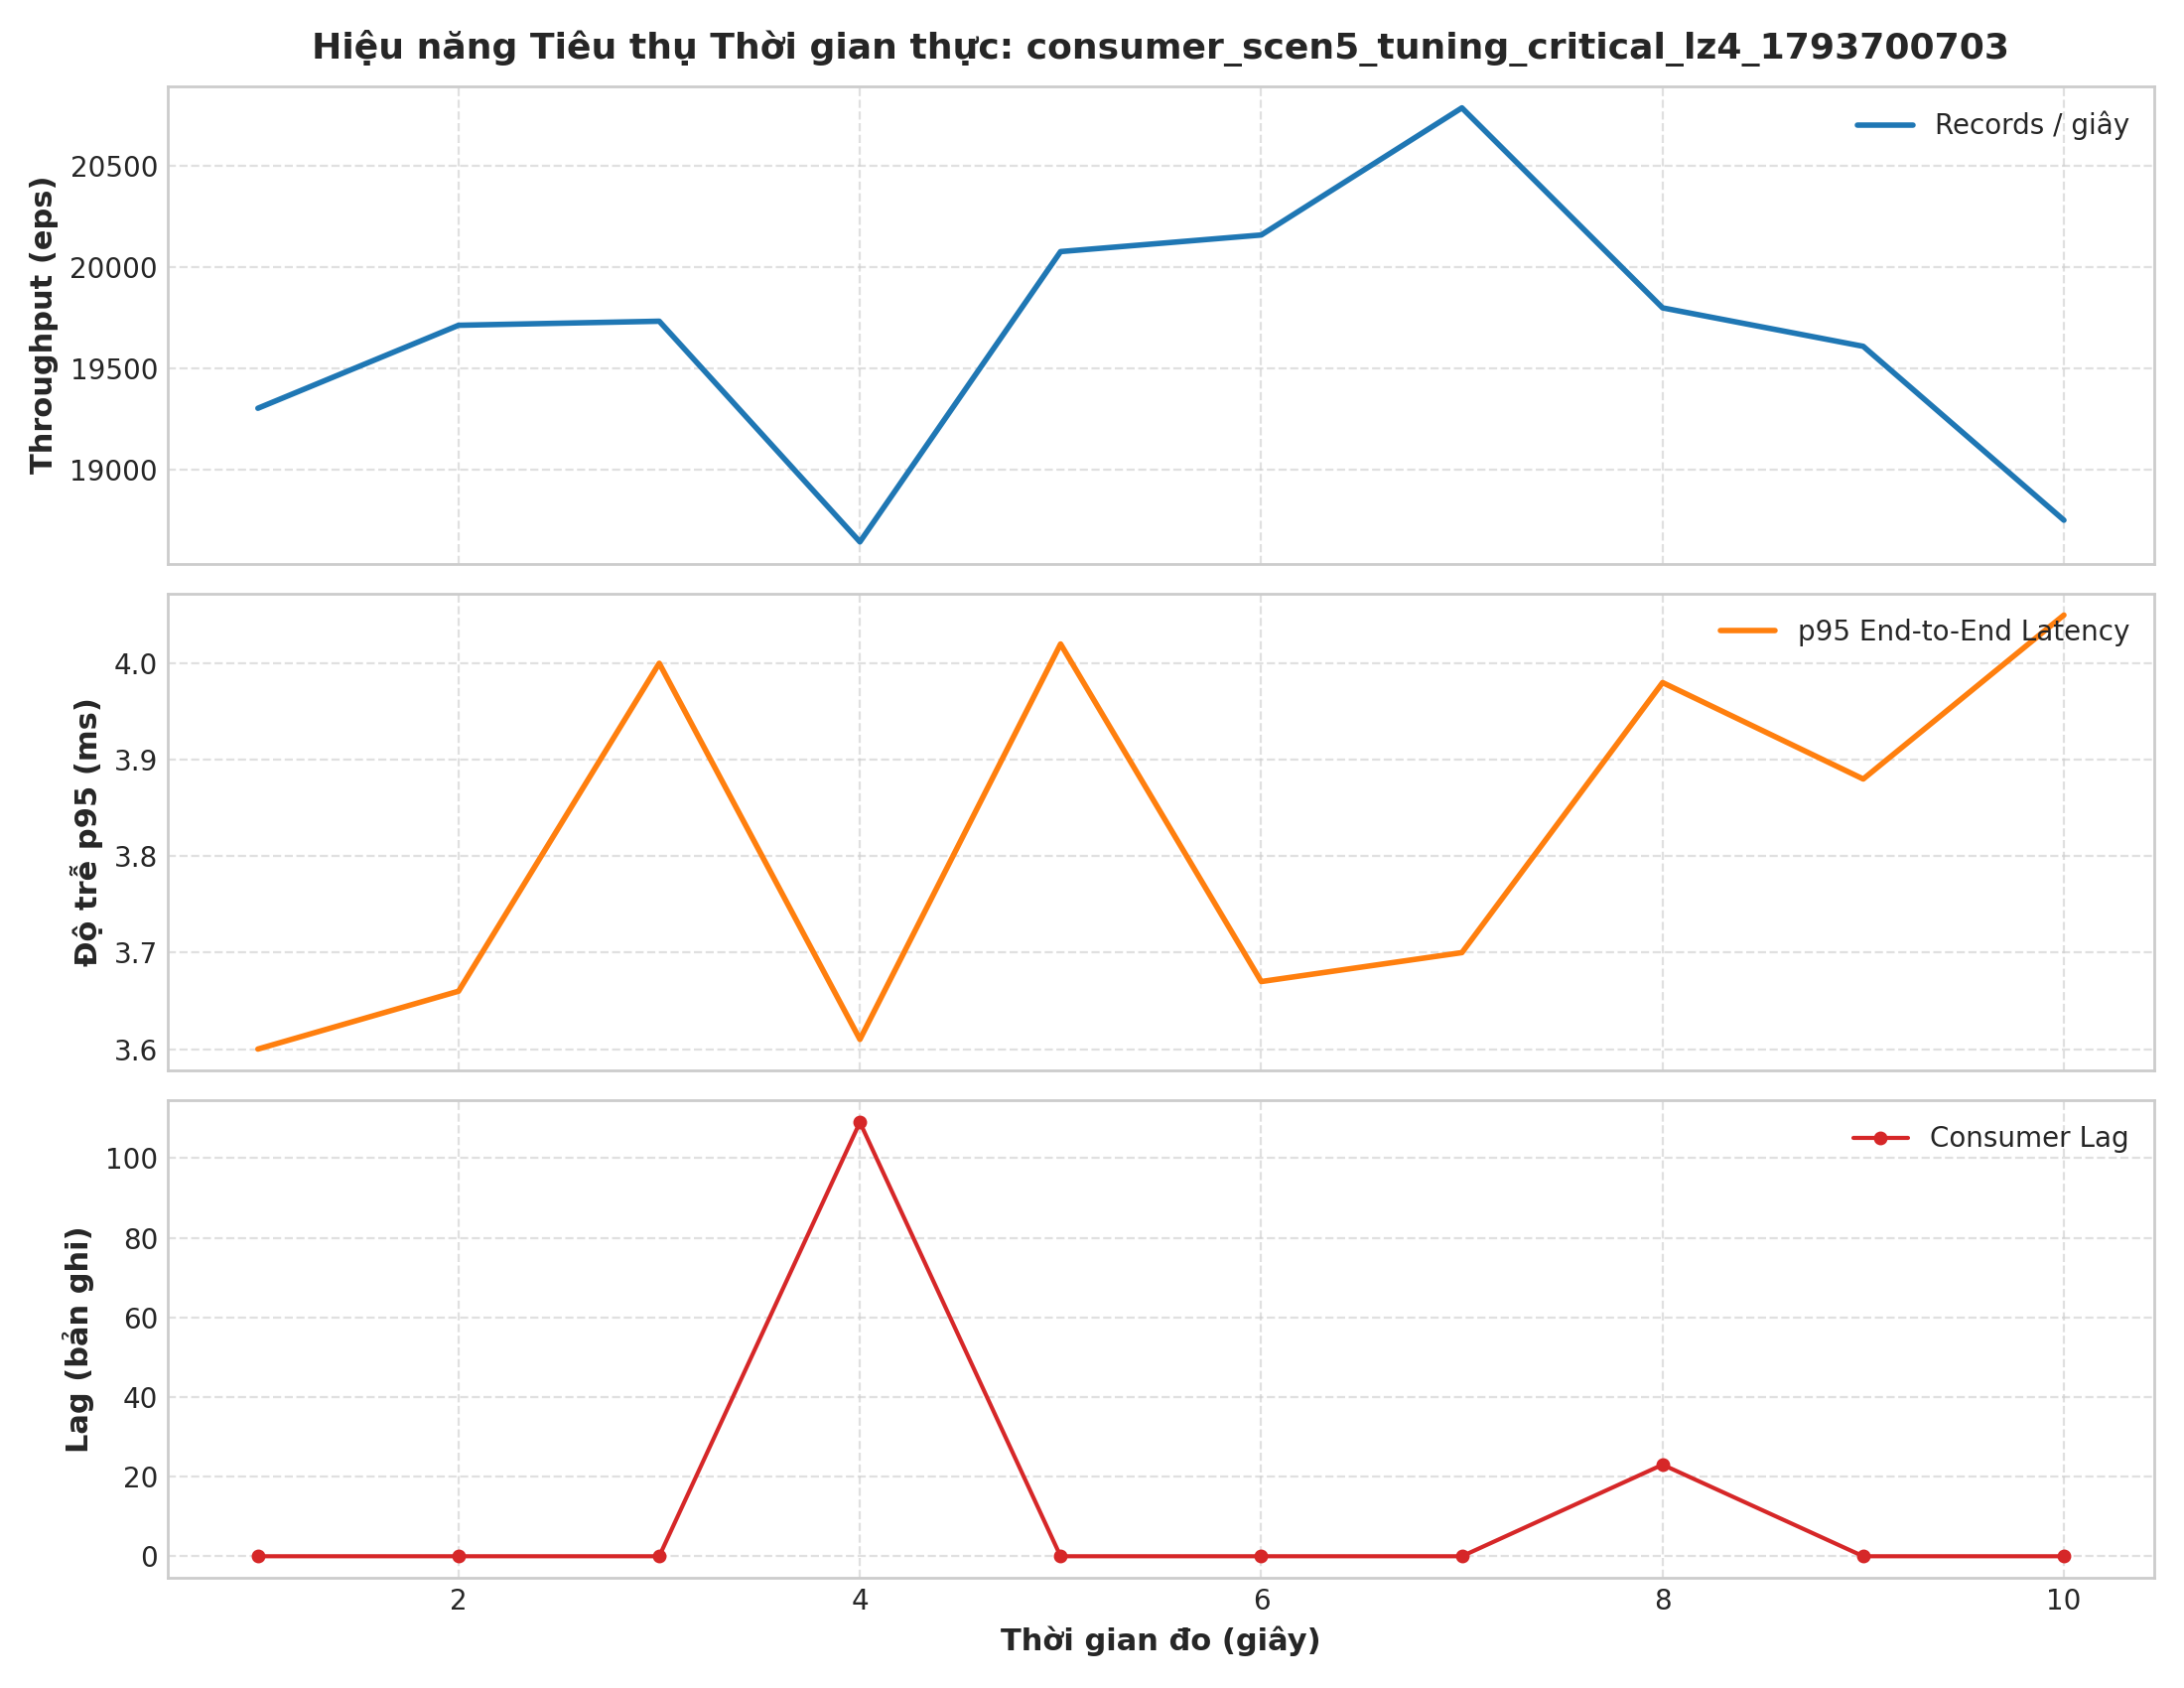

The table this chart was drawn from, first rows:
second, records, latency_p50_ms, latency_p95_ms, latency_p99_ms, lag
1, 19304, 2.19, 3.6, 5.41, 0
2, 19714, 2.27, 3.66, 5.74, 0
3, 19734, 2.11, 4.0, 5.88, 0
4, 18644, 2.43, 3.61, 6.06, 109
5, 20078, 2.47, 4.02, 5.39, 0
6, 20160, 2.11, 3.67, 6.05, 0
7, 20788, 2.27, 3.7, 5.71, 0
8, 19800, 2.43, 3.98, 5.82, 23
9, 19610, 2.41, 3.88, 6.1, 0
10, 18751, 2.25, 4.05, 5.45, 0
